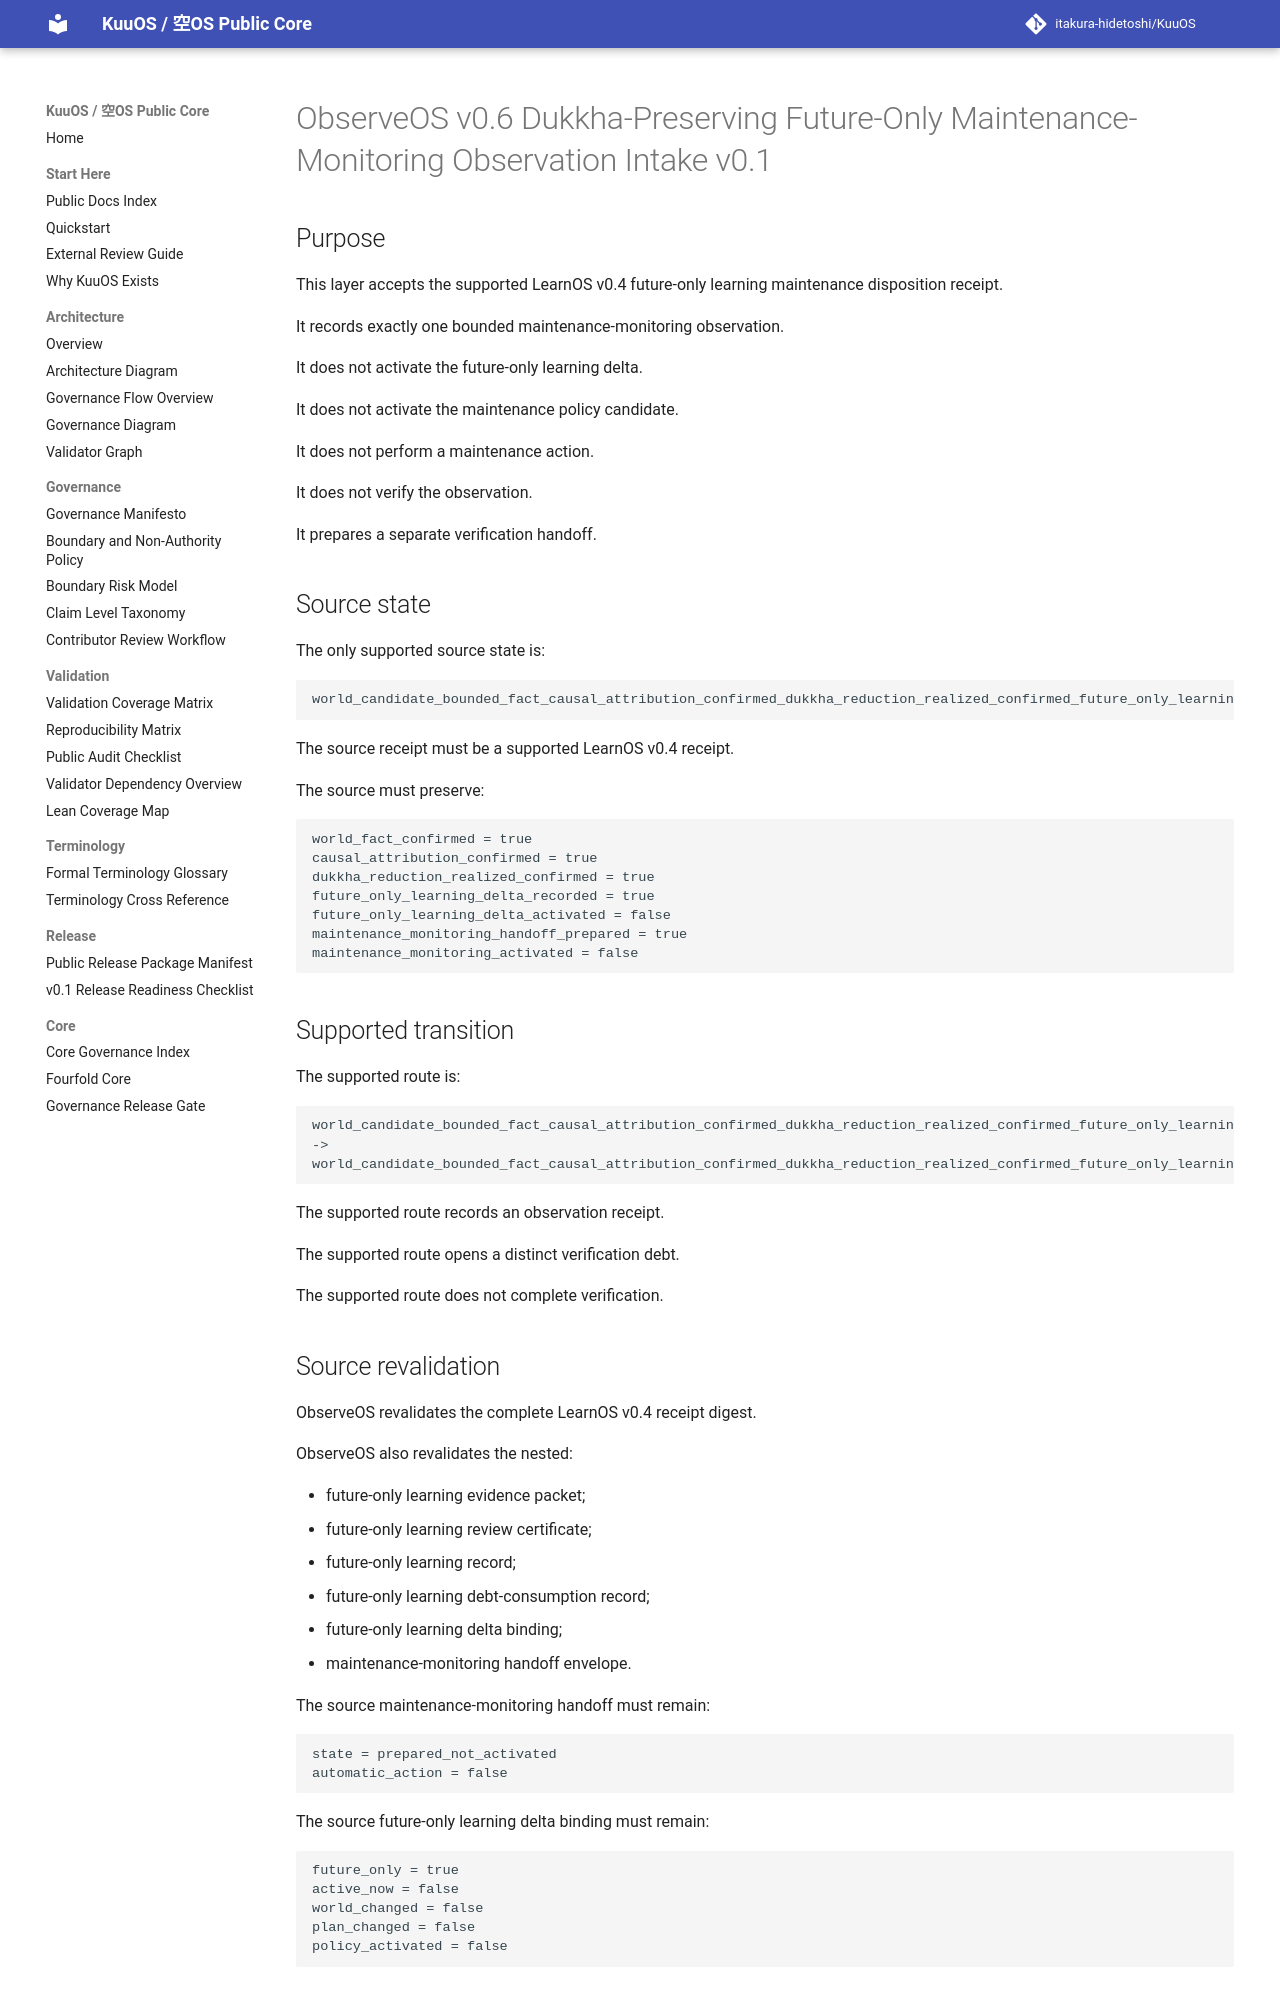

repository: itakura-hidetoshi/KuuOS · page: OBSERVEOS_DUKKHA_PRESERVING_FUTURE_ONLY_MAINTENANCE_MONITORING_OBSERVATION_INTAKE_v0_1/index.html · generator: mkdocs

# ObserveOS v0.6 Dukkha-Preserving Future-Only Maintenance-Monitoring Observation Intake v0.1

## Purpose

This layer accepts the supported LearnOS v0.4 future-only learning maintenance disposition receipt.

It records exactly one bounded maintenance-monitoring observation.

It does not activate the future-only learning delta.

It does not activate the maintenance policy candidate.

It does not perform a maintenance action.

It does not verify the observation.

It prepares a separate verification handoff.

## Source state

The only supported source state is:

```text
world_candidate_bounded_fact_causal_attribution_confirmed_dukkha_reduction_realized_confirmed_future_only_learning_delta_recorded
```

The source receipt must be a supported LearnOS v0.4 receipt.

The source must preserve:

```text
world_fact_confirmed = true
causal_attribution_confirmed = true
dukkha_reduction_realized_confirmed = true
future_only_learning_delta_recorded = true
future_only_learning_delta_activated = false
maintenance_monitoring_handoff_prepared = true
maintenance_monitoring_activated = false
```

## Supported transition

The supported route is:

```text
world_candidate_bounded_fact_causal_attribution_confirmed_dukkha_reduction_realized_confirmed_future_only_learning_delta_recorded
->
world_candidate_bounded_fact_causal_attribution_confirmed_dukkha_reduction_realized_confirmed_future_only_learning_delta_recorded_maintenance_monitoring_observation_recorded
```

The supported route records an observation receipt.

The supported route opens a distinct verification debt.

The supported route does not complete verification.
